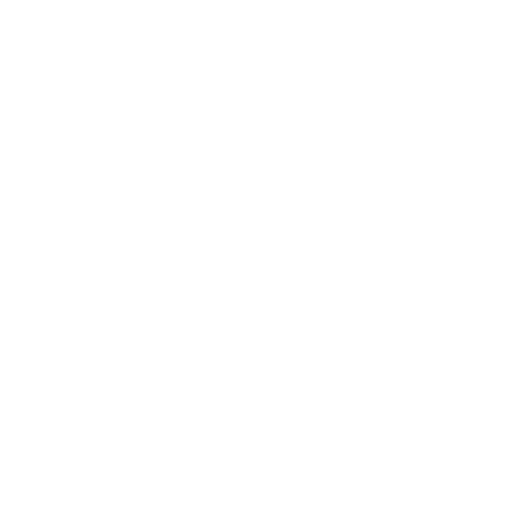
t = 0.00 s
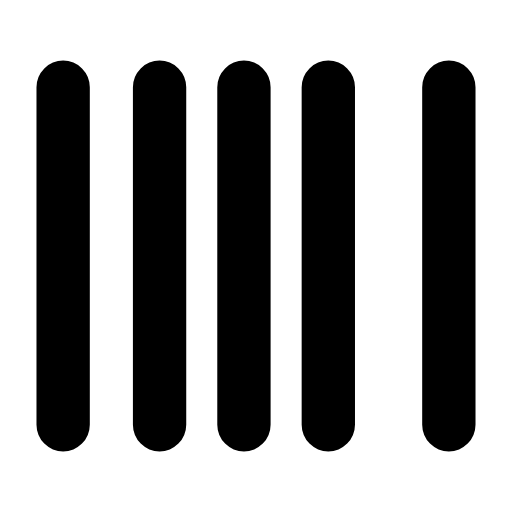
t = 0.27 s
t = 0.45 s: frame unchanged from t = 0.27 s, image omitted
t = 0.68 s: frame unchanged from t = 0.27 s, image omitted
t = 0.96 s: frame unchanged from t = 0.27 s, image omitted
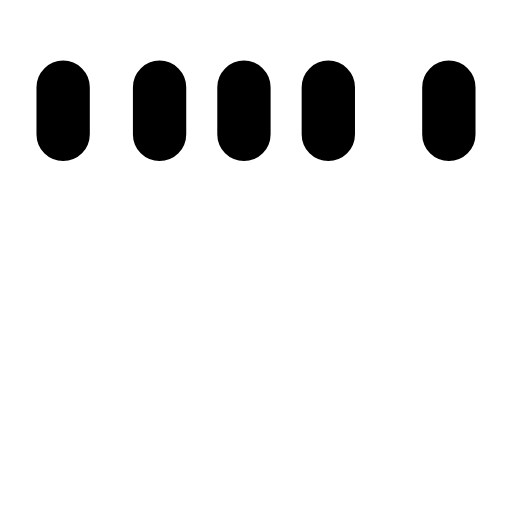
t = 1.17 s

The animated SVG that drew these frames (rendered in a browser with its animation timeline set to each time). Animation: 1 SMIL element (animate=1); one cycle of 1.40 s, repeats indefinitely.

<svg xmlns="http://www.w3.org/2000/svg" width="24" height="24" viewBox="0 0 24 24" fill="none"><g transform="translate(-1.56 -1.56) scale(1.13)"><path stroke="currentColor" stroke-width="2.212" stroke-linecap="round" stroke-linejoin="round" fill="none" d="M4 5L4 19M8 5L8 19M11.5 5L11.5 19M15 5L15 19M20 5L20 19" pathLength="1" stroke-dasharray="1"><animate attributeName="stroke-dashoffset" values="1;1;0;0;0;0;1;1;1" keyTimes="0;0;0.189;0.45;0.6;0.774;0.9;0.9;1" dur="1.4s" repeatCount="indefinite" calcMode="spline" keySplines="0.16 1 0.3 1;0.16 1 0.3 1;0.16 1 0.3 1;0.16 1 0.3 1;0.16 1 0.3 1;0.16 1 0.3 1;0.16 1 0.3 1;0.16 1 0.3 1"/></path></g></svg>
